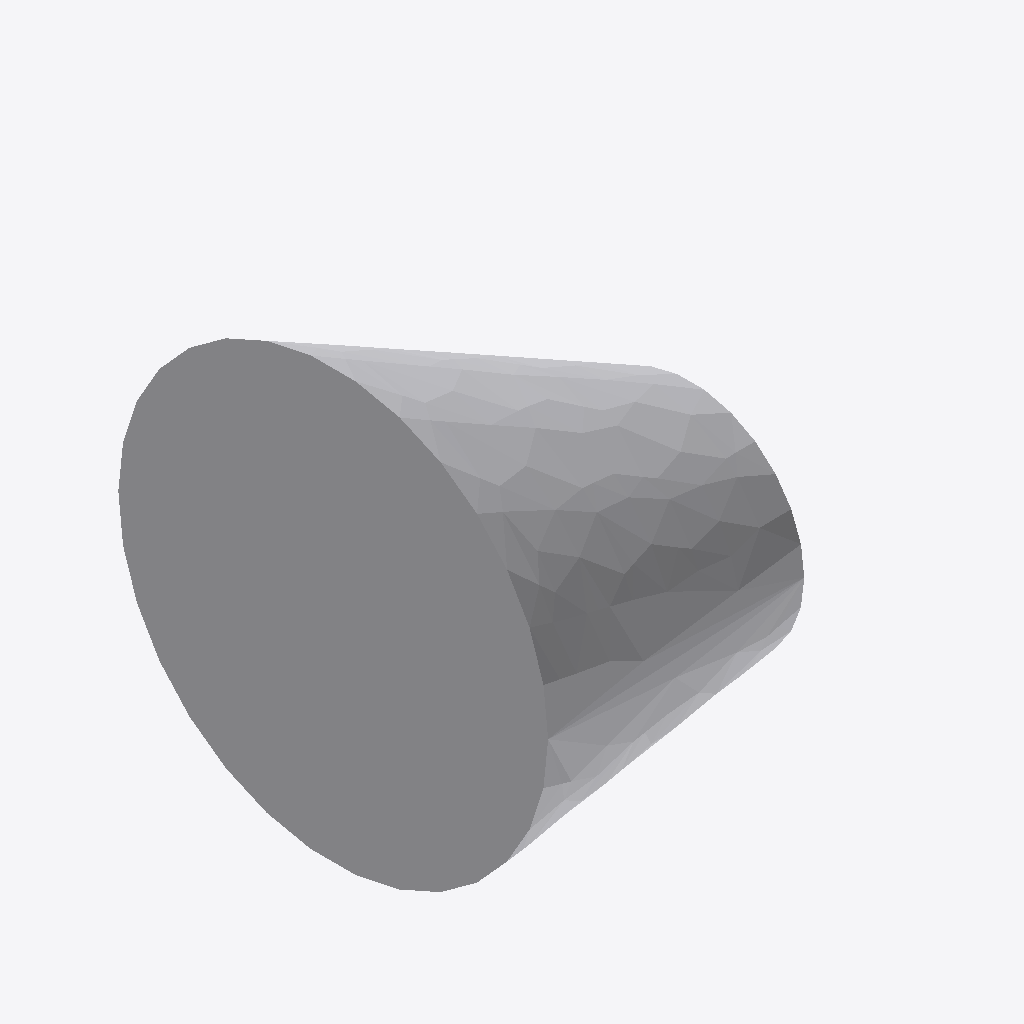
Isometric view of an IFC building model (IFC-SPF (STEP), schema IFC4, length unit millimetre), seen from the south-west, elements coloured by IFC class: 1 other element (light grey).
Extent 0.140 m × 0.168 m × 0.167 m (x, y, z). Elements (1): 1 IfcPipeFitting.

HEADER;
FILE_DESCRIPTION(('GeoIFCNet file'),'');
FILE_NAME('','1995-11-18T09:00:00',('YaMiSo'),('XUT_BIM606'),'ifcopenshell 0.7.0','','None');
FILE_SCHEMA(('IFC4'));
ENDSEC;
DATA;
#1=IFCPROJECT('1BG1xetgXDW9kFTqw0hjve',$,'My Project',$,$,$,$,(#65),#45);
#173=IFCSITE('3WjAMbtV10hQlusDYTz$St',#172,'My Site',$,$,$,$,$,$,$,$,$,$,$);
#171=IFCPIPEFITTING('1SLygU6e1CjQ4hkHXjjBIc',#51,$,$,$,#182,#170,$,$);
ENDSEC;
